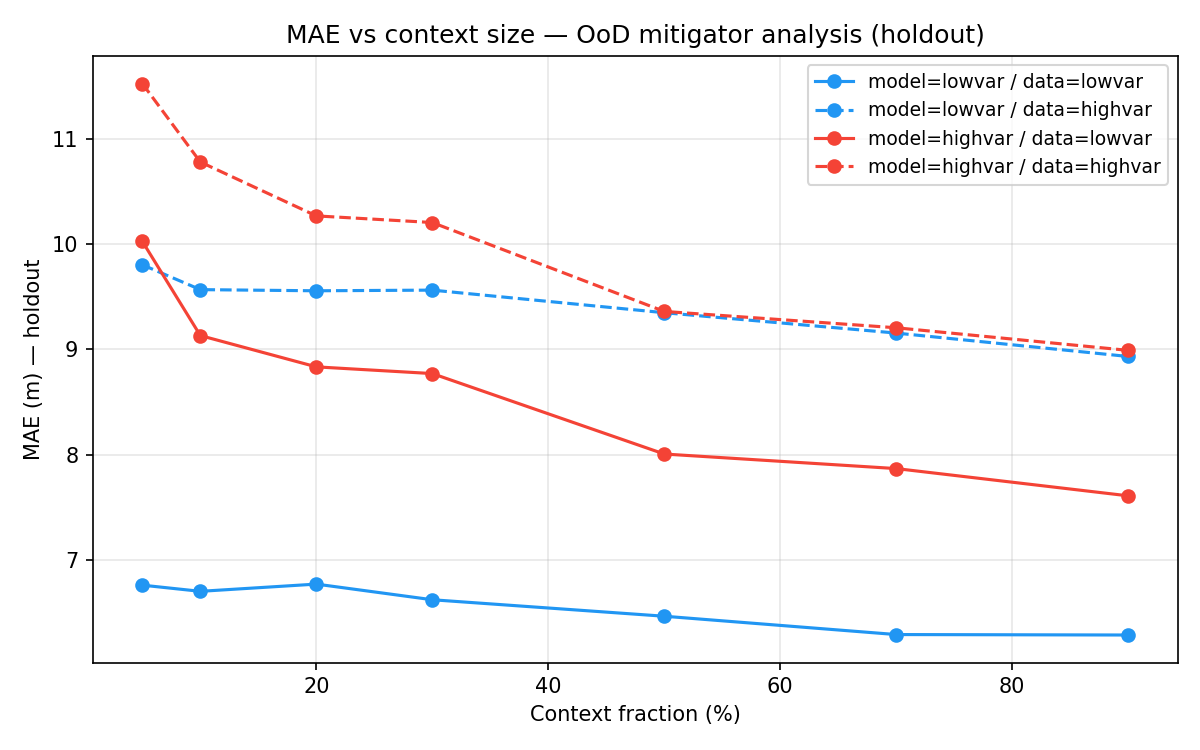

Values plotted in this chart, from the file beside it:
model_domain, data_domain, context_frac, mae
lowvar, lowvar, 0.05, 6.764
lowvar, lowvar, 0.1, 6.706
lowvar, lowvar, 0.2, 6.774
lowvar, lowvar, 0.3, 6.626
lowvar, lowvar, 0.5, 6.47
lowvar, lowvar, 0.7, 6.296
lowvar, lowvar, 0.9, 6.291
lowvar, highvar, 0.05, 9.803
lowvar, highvar, 0.1, 9.568
lowvar, highvar, 0.2, 9.557
lowvar, highvar, 0.3, 9.563
lowvar, highvar, 0.5, 9.349
lowvar, highvar, 0.7, 9.156
lowvar, highvar, 0.9, 8.933
highvar, lowvar, 0.05, 10.03
highvar, lowvar, 0.1, 9.132
highvar, lowvar, 0.2, 8.835
highvar, lowvar, 0.3, 8.771
highvar, lowvar, 0.5, 8.008
highvar, lowvar, 0.7, 7.87
highvar, lowvar, 0.9, 7.612
highvar, highvar, 0.05, 11.52
highvar, highvar, 0.1, 10.78
highvar, highvar, 0.2, 10.27
highvar, highvar, 0.3, 10.2
highvar, highvar, 0.5, 9.361
highvar, highvar, 0.7, 9.206
highvar, highvar, 0.9, 8.991
